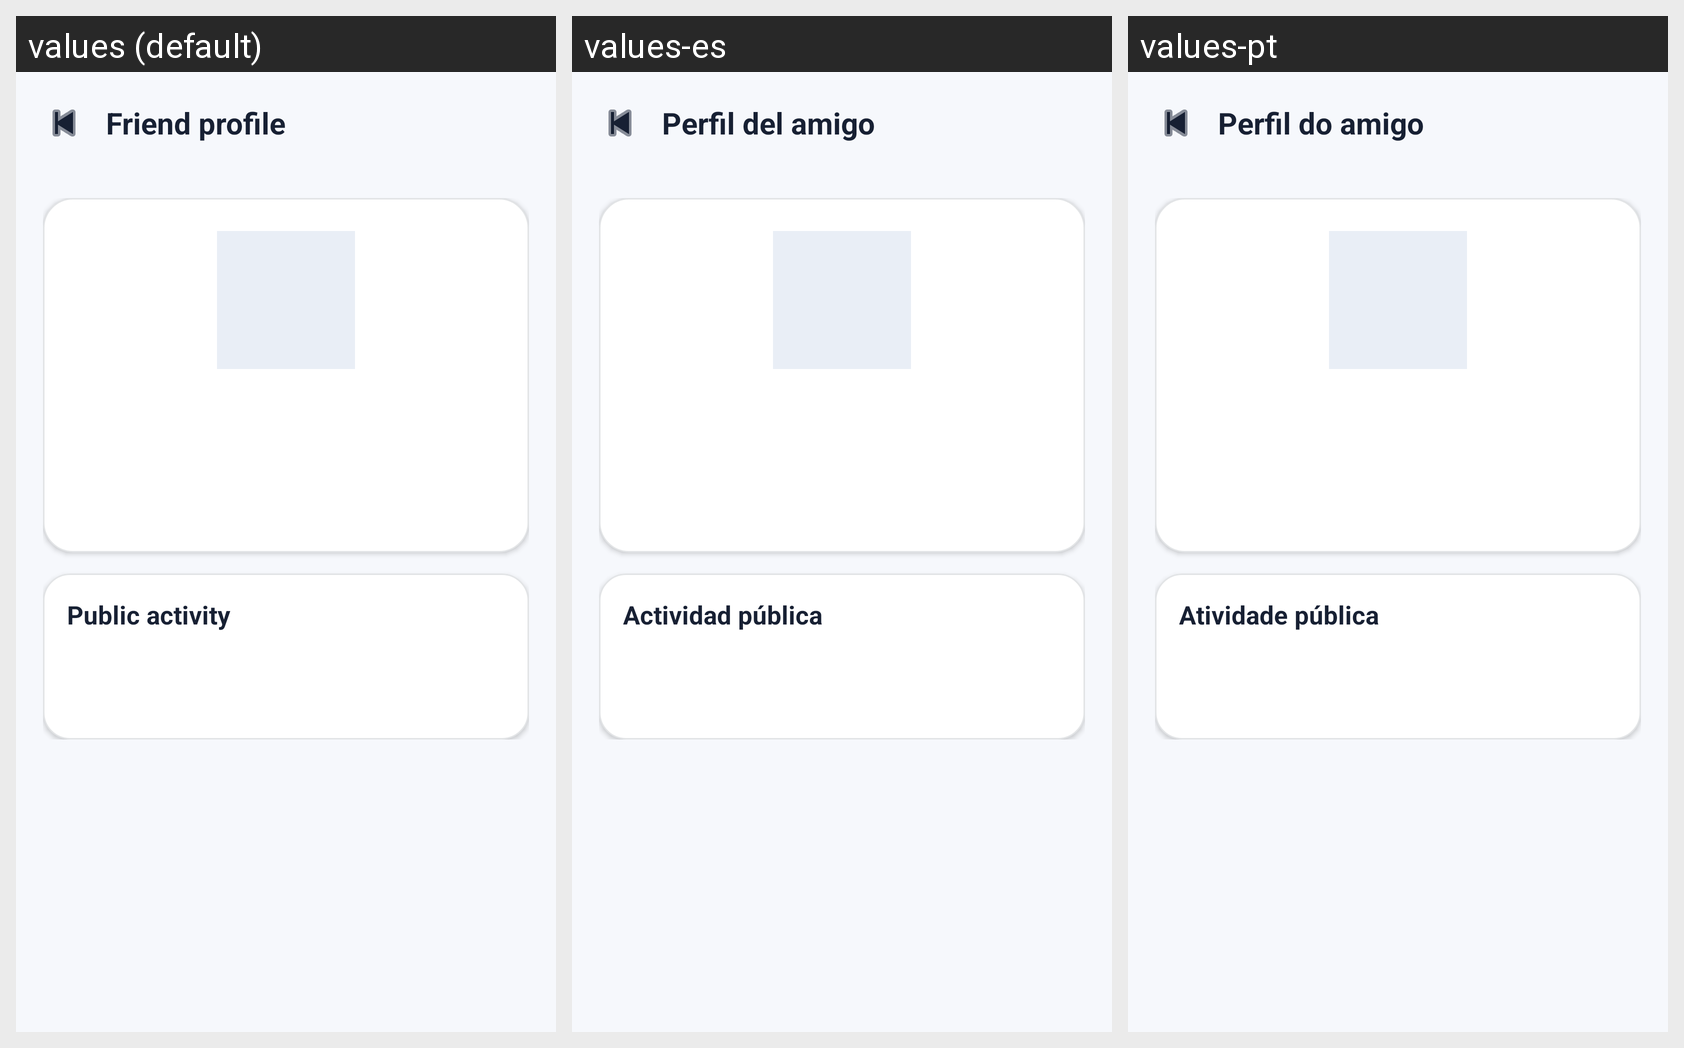

The Android screen above is rendered under several locales of the same app. Produce the string resources it draws, with the default and per-locale values.
Android screen res/layout/activity_friend_profile.xml rendered under 3 locales, left to right: values (default), values-es, values-pt. Device: Nexus 5 (rendered at 1080×1920; each locale shown at half size, 540×960, under a caption strip naming it); theme Theme.FitTrack.
Strings drawn on this screen, with the default value and each locale's value (text and hints the layout hard-codes, and strings that could not be matched under every locale, appear in the picture but are not listed):

social_friend_profile
  values: Friend profile
  values-es: Perfil del amigo
  values-pt: Perfil do amigo

social_public_stats
  values: Public activity
  values-es: Actividad pública
  values-pt: Atividade pública
